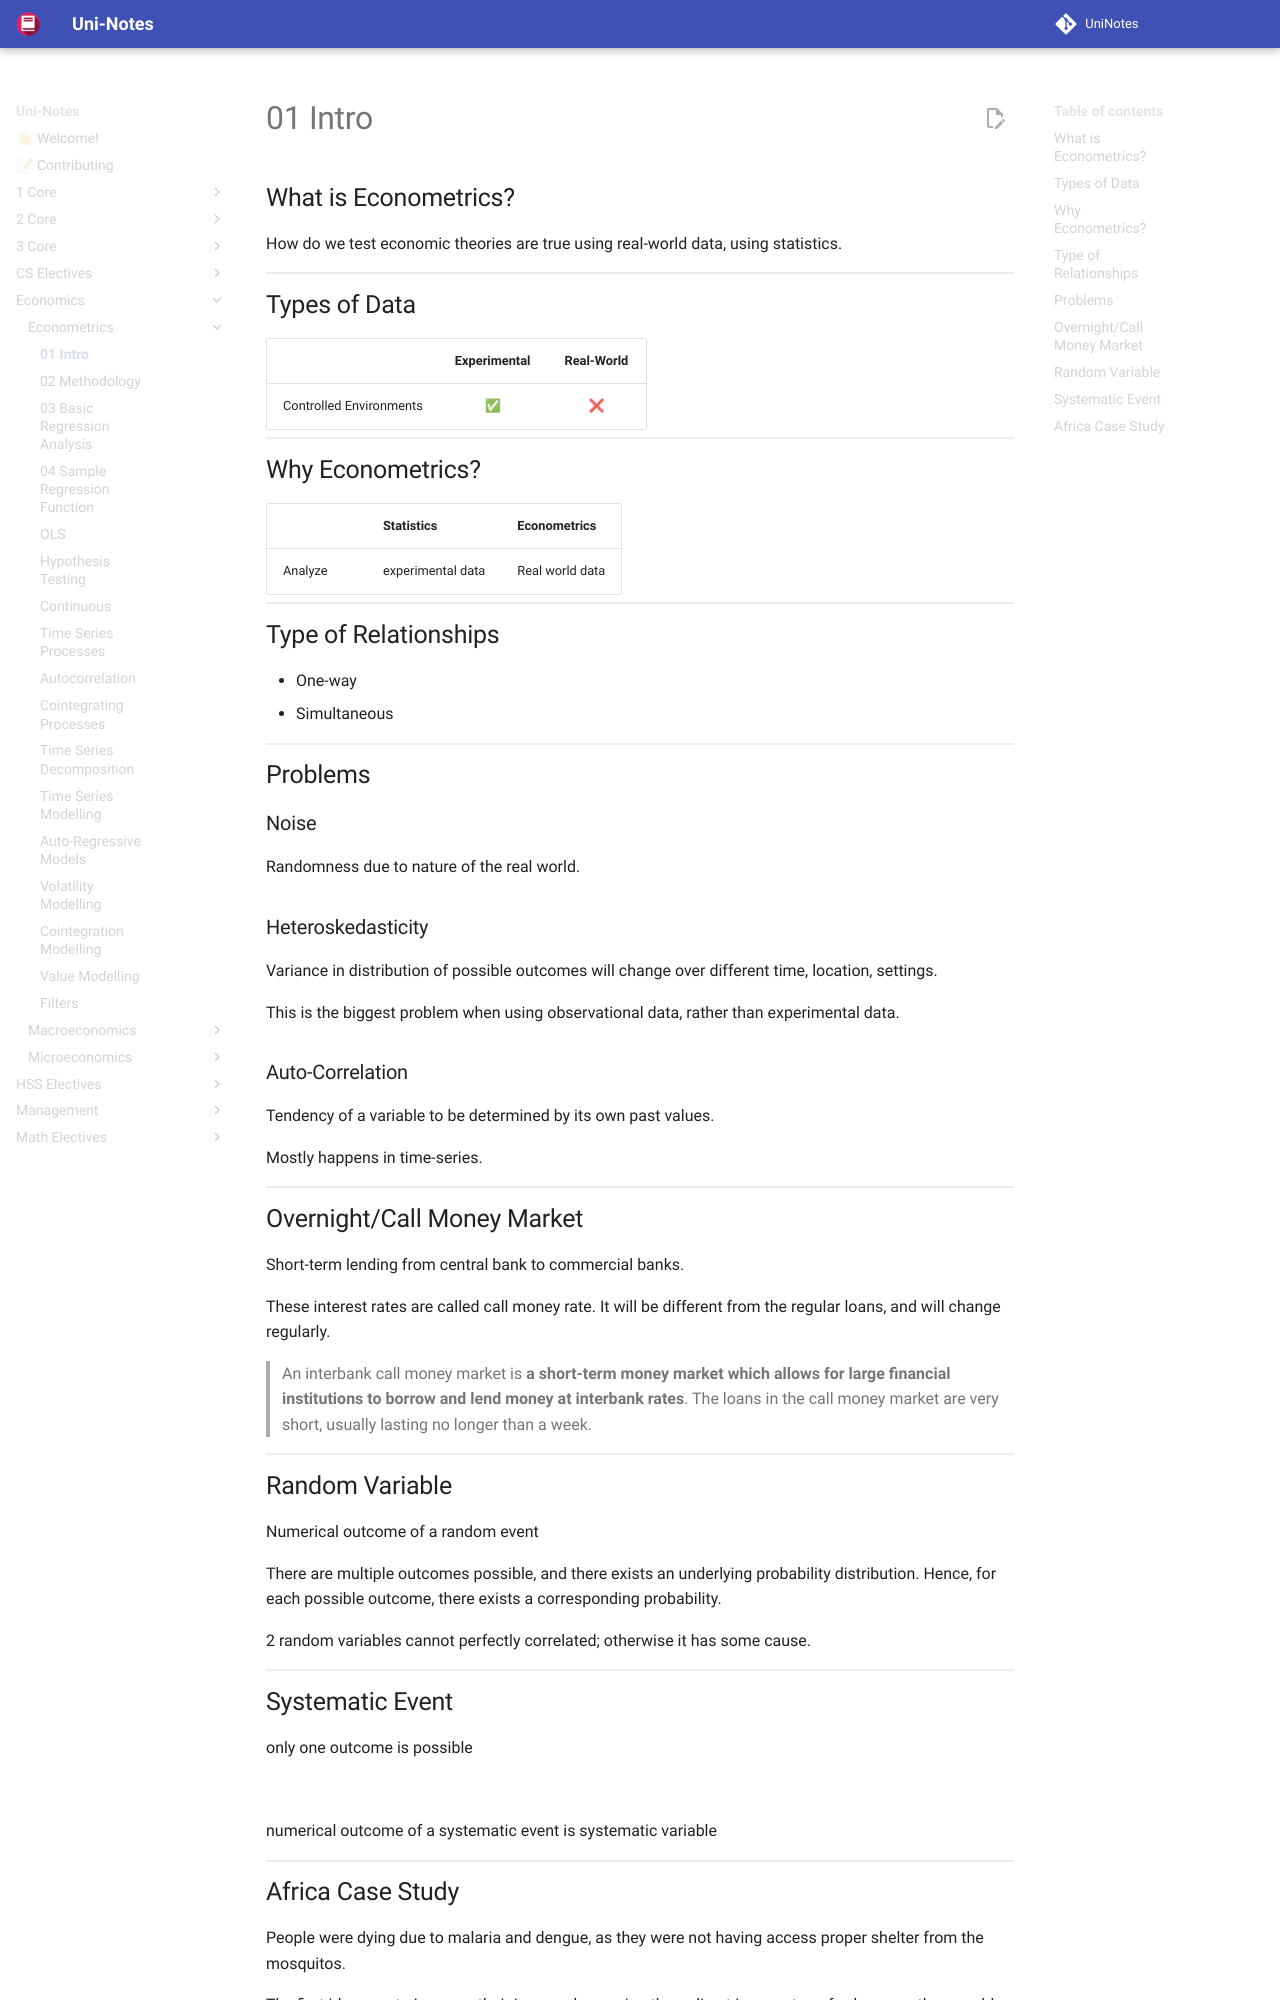

repository: uni-notes/uni-notes · page: Economics/Econometrics/01_Intro/index.html · generator: mkdocs

## What is Econometrics?

How do we test economic theories are true using real-world data, using statistics.

## Types of Data

|                         | Experimental | Real-World |
| :---------------------: | :----------: | :--------: |
| Controlled Environments |      ✅       |     ❌      |

## Why Econometrics?

|         | Statistics        | Econometrics    |
| ------- | ----------------- | --------------- |
| Analyze | experimental data | Real world data |

## Type of Relationships

- One-way
- Simultaneous

## Problems

### Noise

Randomness due to nature of the real world.

### Heteroskedasticity

Variance in distribution of possible outcomes will change over different time, location, settings.

This is the biggest problem when using observational data, rather than experimental data.

### Auto-Correlation

Tendency of a variable to be determined by its own past values.

Mostly happens in time-series.

## Overnight/Call Money Market

Short-term lending from central bank to commercial banks.

These interest rates are called call money rate. It will be different from the regular loans, and will change regularly.

> An interbank call money market is **a short-term money market which allows for large financial institutions to borrow and lend money at interbank rates**. The loans in the call money market are very short, usually lasting no longer than a week.

## Random Variable

Numerical outcome of a random event

There are multiple outcomes possible, and there exists an underlying probability distribution. Hence, for each possible outcome, there exists a corresponding probability.

2 random variables cannot perfectly correlated; otherwise it has some cause.
